The GitHub repository fominykhartur/bottles_dataset contains a labelled image folder "bottles_sized" with 17 categories: armanyak, balzamy, beer bottle, beer can, brendi, pink champagne, white champagne, cider, konyak, liker, rom, tekila, viski, vodka, pink wine, red wine, white wine. Examples follow, each with its label.

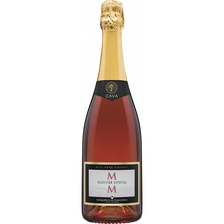
Label: pink champagne

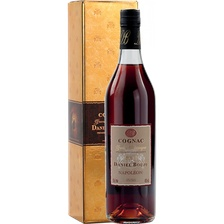
Label: konyak

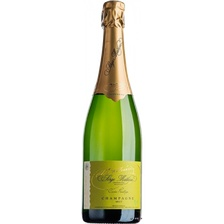
Label: white champagne

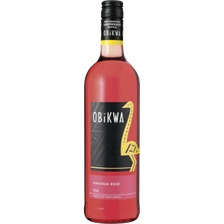
Label: pink wine

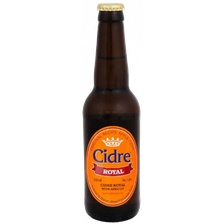
Label: cider

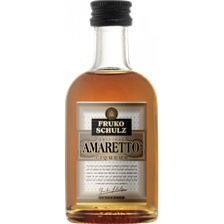
Label: liker
